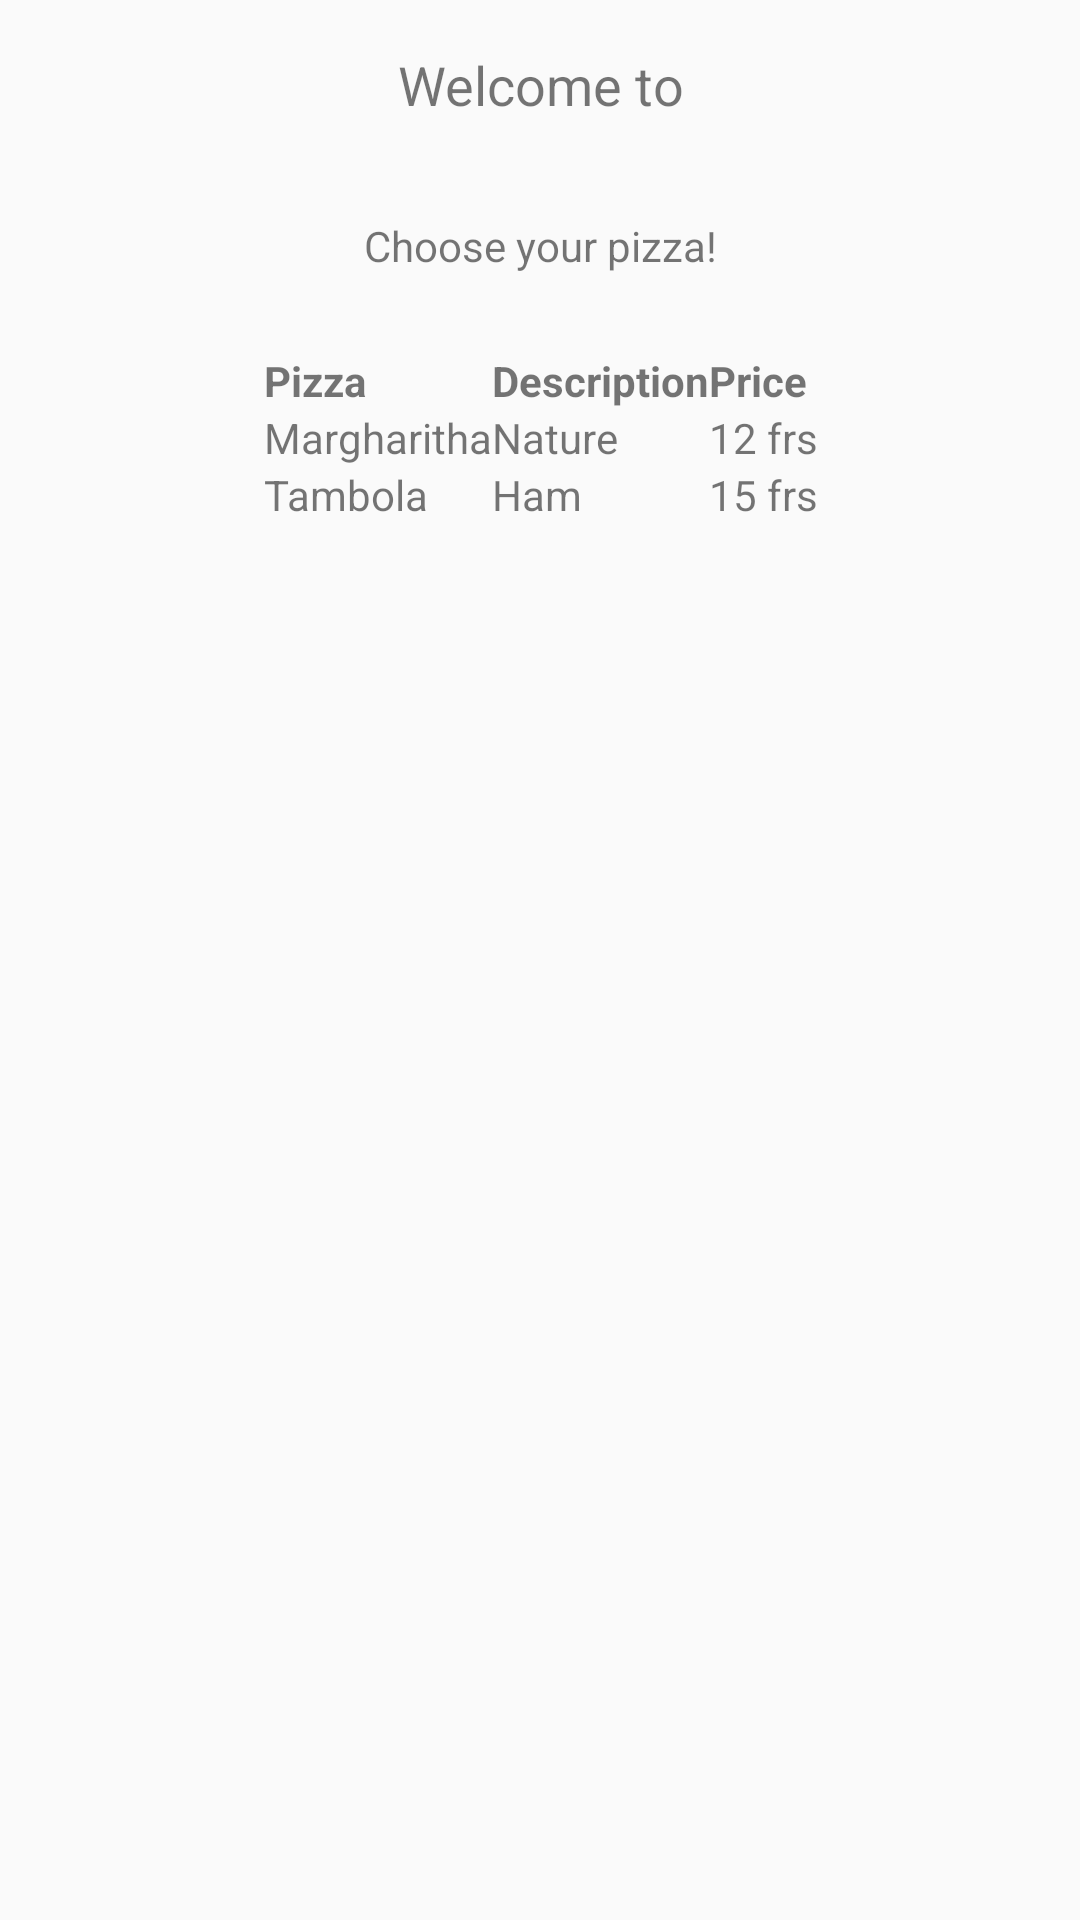

The Android layout XML behind this screen, and the referenced resources:
<!-- AndroidManifest.xml: application theme Theme.AppCompat.Light.DarkActionBar -->
<!-- res/layout/activity_succ_display.xml -->
<?xml version="1.0" encoding="utf-8"?>
<android.support.constraint.ConstraintLayout xmlns:android="http://schemas.android.com/apk/res/android"
    xmlns:app="http://schemas.android.com/apk/res-auto"
    xmlns:tools="http://schemas.android.com/tools"
    android:layout_width="match_parent"
    android:layout_height="match_parent"
    tools:context=".ui.SuccDisplayActivity">

    <TextView
        android:id="@+id/tvWelcomeSuccInfo"
        android:layout_width="wrap_content"
        android:layout_height="wrap_content"
        android:layout_marginTop="16dp"
        android:layout_marginBottom="16dp"
        android:text="@string/succ_welcome"
        android:textSize="18sp"
        app:layout_constraintBottom_toTopOf="@+id/tvPizzaDescription"
        app:layout_constraintEnd_toEndOf="parent"
        app:layout_constraintHorizontal_bias="0.501"
        app:layout_constraintStart_toStartOf="parent"
        app:layout_constraintTop_toTopOf="parent" />

    <TextView
        android:id="@+id/tvPizzaDescription"
        android:layout_width="wrap_content"
        android:layout_height="wrap_content"
        android:layout_marginTop="16dp"
        android:layout_marginBottom="16dp"
        android:text="@string/succ_message"
        app:layout_constraintBottom_toTopOf="@+id/tableLayout"
        app:layout_constraintEnd_toEndOf="parent"
        app:layout_constraintHorizontal_bias="0.501"
        app:layout_constraintStart_toStartOf="parent"
        app:layout_constraintTop_toBottomOf="@+id/tvWelcomeSuccInfo" />

    <TableLayout
        android:id="@+id/tableLayout"
        android:layout_width="368dp"
        android:layout_height="379dp"
        android:layout_marginTop="26dp"
        android:orientation="vertical"
        app:layout_constraintEnd_toEndOf="parent"
        app:layout_constraintStart_toStartOf="parent"
        app:layout_constraintTop_toBottomOf="@+id/tvPizzaDescription">
        android:shrinkColumns="*"
        android:stretchColumns="*">

        
        <TableRow
            android:id="@+id/tableRow1"
            android:layout_height="wrap_content"
            android:layout_width="match_parent"
            android:gravity="center_horizontal">

            <TextView
                android:id="@+id/textView10"
                android:layout_width="match_parent"
                android:layout_height="wrap_content"
                android:text="@string/succ_title_pizza"
                android:textStyle="bold"/>

            <TextView
                android:id="@+id/textView11"
                android:layout_width="wrap_content"
                android:layout_height="wrap_content"
                android:text="@string/succ_title_desc"
                android:textStyle="bold"/>

            <TextView
                android:id="@+id/textView12"
                android:layout_width="wrap_content"
                android:layout_height="wrap_content"
                android:text="@string/succ_title_price"
                android:textStyle="bold"/>
        </TableRow>

        
        <TableRow
            android:id="@+id/tableRow2"
            android:layout_height="wrap_content"
            android:layout_width="match_parent"
            android:gravity="center_horizontal">


        <TextView
                android:id="@+id/textView20"
                android:layout_width="wrap_content"
                android:layout_height="wrap_content"
                android:text="@string/succ_art1_pizza" />

            <TextView
                android:id="@+id/textView21"
                android:layout_width="wrap_content"
                android:layout_height="wrap_content"
                android:text="@string/succ_art1_desc" />

            <TextView
                android:id="@+id/textView22"
                android:layout_width="wrap_content"
                android:layout_height="wrap_content"
                android:text="@string/succ_art1_price" />
        </TableRow>

        <TableRow  android:id="@+id/tableRow3"
            android:layout_height="wrap_content"
            android:layout_width="match_parent"
            android:gravity="center_horizontal">

            <TextView
                android:id="@+id/textView30"
                android:layout_width="wrap_content"
                android:layout_height="wrap_content"
                android:text="@string/succ_art2_pizza" />

            <TextView
                android:id="@+id/textView31"
                android:layout_width="wrap_content"
                android:layout_height="wrap_content"
                android:text="@string/succ_art2_desc" />

            <TextView
                android:id="@+id/textView32"
                android:layout_width="wrap_content"
                android:layout_height="wrap_content"
                android:text="@string/succ_art2_price" />
        </TableRow>


    </TableLayout>

</android.support.constraint.ConstraintLayout>
<!-- resources referenced by this layout -->
<resources>
  <string name="succ_art1_desc">Nature</string>
  <string name="succ_art1_pizza">Margharitha</string>
  <string name="succ_art1_price">12 frs</string>
  <string name="succ_art2_desc">Ham</string>
  <string name="succ_art2_pizza">Tambola</string>
  <string name="succ_art2_price">15 frs</string>
  <string name="succ_message">Choose your pizza!</string>
  <string name="succ_title_desc">Description</string>
  <string name="succ_title_pizza">Pizza</string>
  <string name="succ_title_price">Price</string>
  <string name="succ_welcome">Welcome to </string>
</resources>
